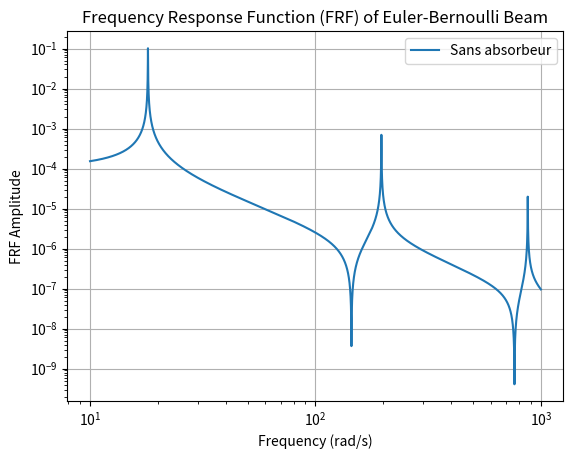
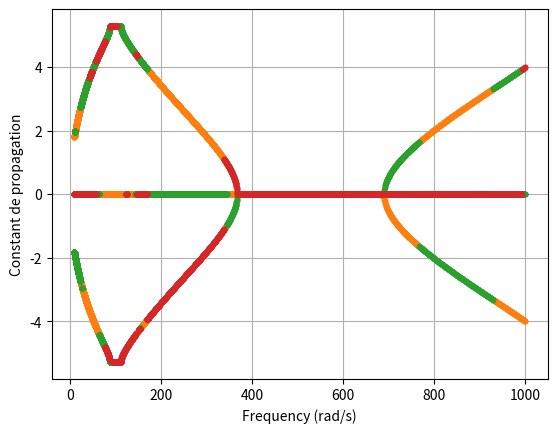

Write the Python code that produced these figures, in order.
#Comment: crtl + ;


import numpy as np
import matplotlib.pyplot as plt



# caractéristiques de la poutre
#eta_w=0.0003*217*1j
eta_w=0.001j
E=(1+eta_w)*69e9
#E=69e9      #Module de Young
rho=2710     #masse volumique
b=0.03       #épaisseur
b2=b*2
Long=0.595     #Longuer
h=0.015      #hauteur
h2=h*2      
I=(b*h**3)/12 #Moment d'inertie
I2=(b2*h2**3)/12
EI=E*I       #rigidity
EI2=E*I2
A=h*b        #aire section
A2=b2*h2
m1=Long*b*h*rho #Masse
####


N_cell = 2  #Numero cells
N=int(N_cell/2)
freq = np.logspace(1,3,10000) #frequency
frf=[]
frf_tmd=[]
auto_va_list_2=[]
auto_va_list_3=[]
auto_va_list_2_im_1=[]
auto_va_list_3_im_2=[]
Vr=1
l=Long/N_cell
for f in freq:
    s=2*np.pi*f
    T=[]    
    T2=[]
            
    kap=(( (rho*A) / (E*I) ) * s**2)**(1/4)
    Tii=np.cos(l*kap)+np.cosh(l*kap)
    T12=(np.sin(l*kap)+np.sinh(l*kap))/kap
    T13=-(np.sin(l*kap)-np.sinh(l*kap))/(EI*kap**3)
    T14=(np.cos(l*kap)-np.cosh(l*kap))/(EI*kap**2)
    T21=-(np.sin(l*kap)-np.sinh(l*kap))*kap
    T24=-(np.sin(l*kap)+np.sinh(l*kap))/(EI*kap)
    T31=(EI*kap**3)*(np.sin(l*kap)+np.sinh(l*kap))
    T32=-(EI*kap**2)*(np.cos(l*kap)-np.cosh(l*kap))
    T34=-T21
    T43=-T12
    T42=(EI*kap)*(np.sin(l*kap)-np.sinh(l*kap))


    T.append(0.5*np.array([[Tii,T12,T13,T14],[T21,Tii,-T14,T24],[T31,T32,Tii,-T21],[-T32,T42,-T12,Tii]]))
    
    #kcoef=1/(1/(k_HSLDS+c2*1j*2*np.pi*f)-1/(4*np.pi**2*f**2*m2))
    
    #F=np.array([[1,0,0,0],[0,1,0,0],[-kcoef,0,1,0],[0,0,0,1]])
    
    kap2=(( (rho*A2) / (EI2) ) * s**2)**(1/4)
    Tii_2=np.cos(l*kap2)+np.cosh(l*kap2)
    T12_2=(np.sin(l*kap2)+np.sinh(l*kap2))/kap2
    T13_2=-(np.sin(l*kap2)-np.sinh(l*kap2))/(EI2*kap2**3)
    T14_2=(np.cos(l*kap2)-np.cosh(l*kap2))/(EI2*kap2**2)
    T21_2=-(np.sin(l*kap2)-np.sinh(l*kap2))*kap2
    T24_2=-(np.sin(l*kap2)+np.sinh(l*kap2))/(EI2*kap2)
    T31_2=(EI2*kap2**3)*(np.sin(l*kap2)+np.sinh(l*kap2))
    T32_2=-(EI2*kap2**2)*(np.cos(l*kap2)-np.cosh(l*kap2))
    T34_2=-T21_2
    T43_2=-T12_2
    T42_2=(EI2*kap2)*(np.sin(l*kap2)-np.sinh(l*kap2))
    
    T2.append(0.5*np.array([[Tii_2,T12_2,T13_2,T14_2],[T21_2,Tii_2,-T14_2,T24_2],[T31_2,T32_2,Tii_2,-T21_2],[-T32_2,T42_2,-T12_2,Tii_2]]))
    
    T_p = T2[-1] @ T[-1]
    
    
    T_p = np.linalg.matrix_power(T_p, N)
    
    
    Vl = Vr/(T_p[2,2] - (T_p[2,3]*T_p[3,2]/T_p[3,3]))        
    Ml = -T_p[3,2]*Vl/(T_p[3,3])
    Yr = (T_p[0,2]*Vl)  +  (T_p[0,3]*Ml)
    

    auto_va, auto_vetores=np.linalg.eig(T_p)

    
    frf.append(abs(Yr))
    
    mu = 1j*np.log(auto_va)/Long
    
    auto_va_list_2.append(mu)
    
    

plt.loglog(freq,frf,label='Sans absorbeur')
plt.title('Frequency Response Function (FRF) of Euler-Bernoulli Beam')
plt.xlabel('Frequency (rad/s)')
plt.ylabel('FRF Amplitude')
plt.legend()
plt.grid(True)
plt.show()




plt.plot(freq,auto_va_list_2,".")
plt.xlabel('Frequency (rad/s)')
plt.ylabel('Constant de propagation')
plt.grid(True)
plt.show()




# freq_list = freq
# auto_valeur_list = auto_va_list_3

# # Abrir o arquivo para escrever
# with open('output.txt', 'w') as file:
#     # Escrever o cabeçalho
#     file.write("freq\tauto_valeur\n")

#     # Escrever os dados
#     for freq, auto_valeur in zip(freq_list, auto_valeur_list):
#         file.write(f"{freq}\t{auto_valeur}\n")

# print("Dados salvos com sucesso em 'output.txt'.")
